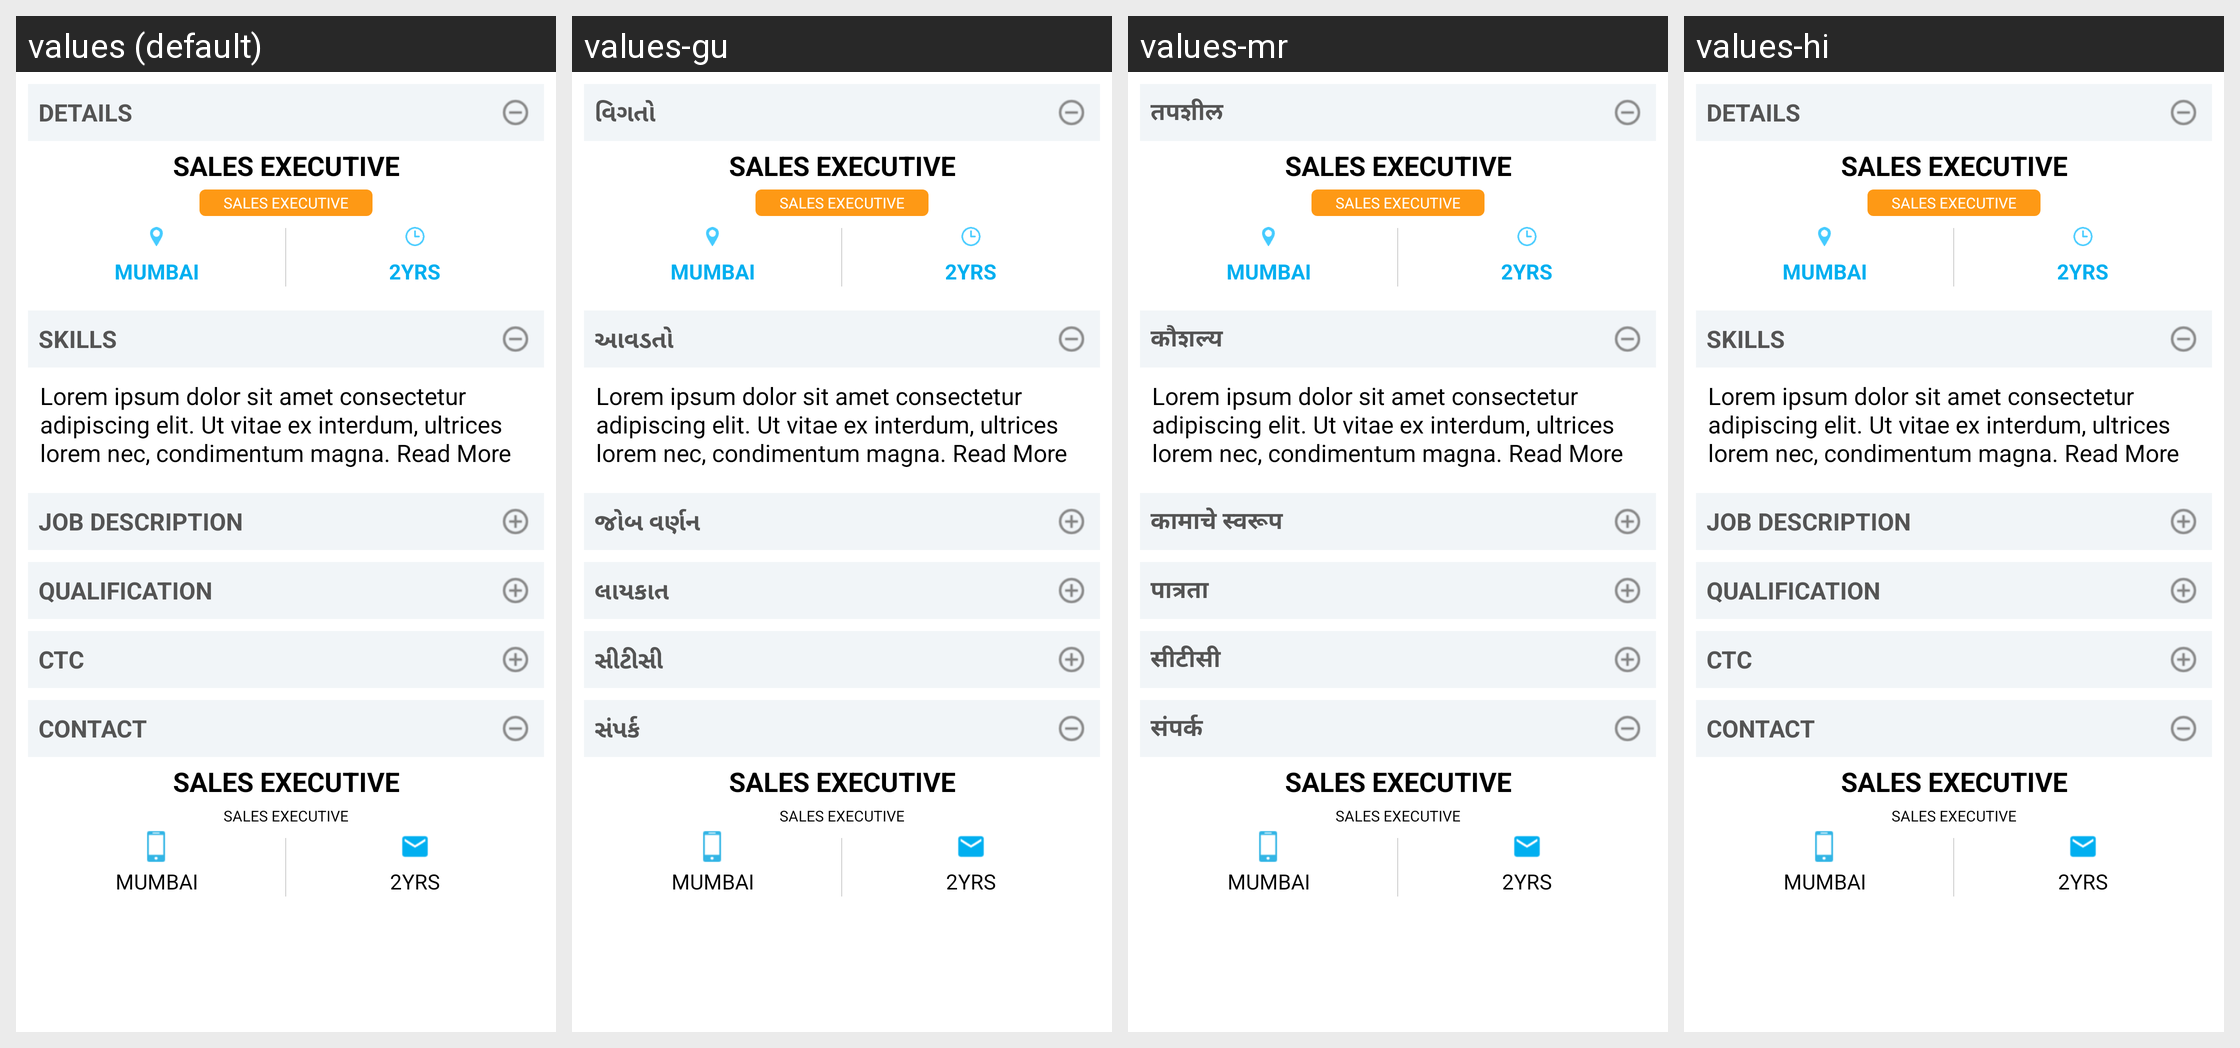

Translations of the strings shown on this Android screen, per locale in the grid:
Android screen res/layout/fragment_recruitment_detail.xml rendered under 4 locales, left to right: values (default), values-gu, values-mr, values-hi. Device: Nexus 5 (rendered at 1080×1920; each locale shown at half size, 540×960, under a caption strip naming it); theme AppTheme.
Strings drawn on this screen, with the default value and each locale's value (text and hints the layout hard-codes, and strings that could not be matched under every locale, appear in the picture but are not listed):

details
  values: DETAILS
  values-gu: વિગતો
  values-mr: तपशील
  values-hi: DETAILS  [not translated; the default value is used]

sample_recruitment_job_title
  values: SALES EXECUTIVE
  values-gu: SALES EXECUTIVE  [not translated; the default value is used]
  values-mr: SALES EXECUTIVE  [not translated; the default value is used]
  values-hi: SALES EXECUTIVE  [not translated; the default value is used]

sample_recruitment_job_location
  values: MUMBAI
  values-gu: MUMBAI  [not translated; the default value is used]
  values-mr: MUMBAI  [not translated; the default value is used]
  values-hi: MUMBAI  [not translated; the default value is used]

sample_recruitment_job_experience
  values: 2YRS
  values-gu: 2YRS  [not translated; the default value is used]
  values-mr: 2YRS  [not translated; the default value is used]
  values-hi: 2YRS  [not translated; the default value is used]

skills
  values: SKILLS
  values-gu: આવડતો
  values-mr: कौशल्य
  values-hi: SKILLS  [not translated; the default value is used]

sample_item_recycler_mobcast_audio_summary
  values: Lorem ipsum dolor sit amet consectetur adipiscing elit. Ut vitae ex interdum, ultrices lorem nec, condimentum magna. Read More
  values-gu: Lorem ipsum dolor sit amet consectetur adipiscing elit. Ut vitae ex interdum, ultrices lorem nec, condimentum magna. Read More  [not translated; the default value is used]
  values-mr: Lorem ipsum dolor sit amet consectetur adipiscing elit. Ut vitae ex interdum, ultrices lorem nec, condimentum magna. Read More  [not translated; the default value is used]
  values-hi: Lorem ipsum dolor sit amet consectetur adipiscing elit. Ut vitae ex interdum, ultrices lorem nec, condimentum magna. Read More

jobdescription
  values: JOB DESCRIPTION
  values-gu: જોબ વર્ણન
  values-mr: कामाचे स्वरूप
  values-hi: JOB DESCRIPTION  [not translated; the default value is used]

qualification
  values: QUALIFICATION
  values-gu: લાયકાત
  values-mr: पात्रता
  values-hi: QUALIFICATION  [not translated; the default value is used]

ctc
  values: CTC
  values-gu: સીટીસી
  values-mr: सीटीसी
  values-hi: CTC  [not translated; the default value is used]

contact
  values: CONTACT
  values-gu: સંપર્ક
  values-mr: संपर्क
  values-hi: CONTACT  [not translated; the default value is used]
